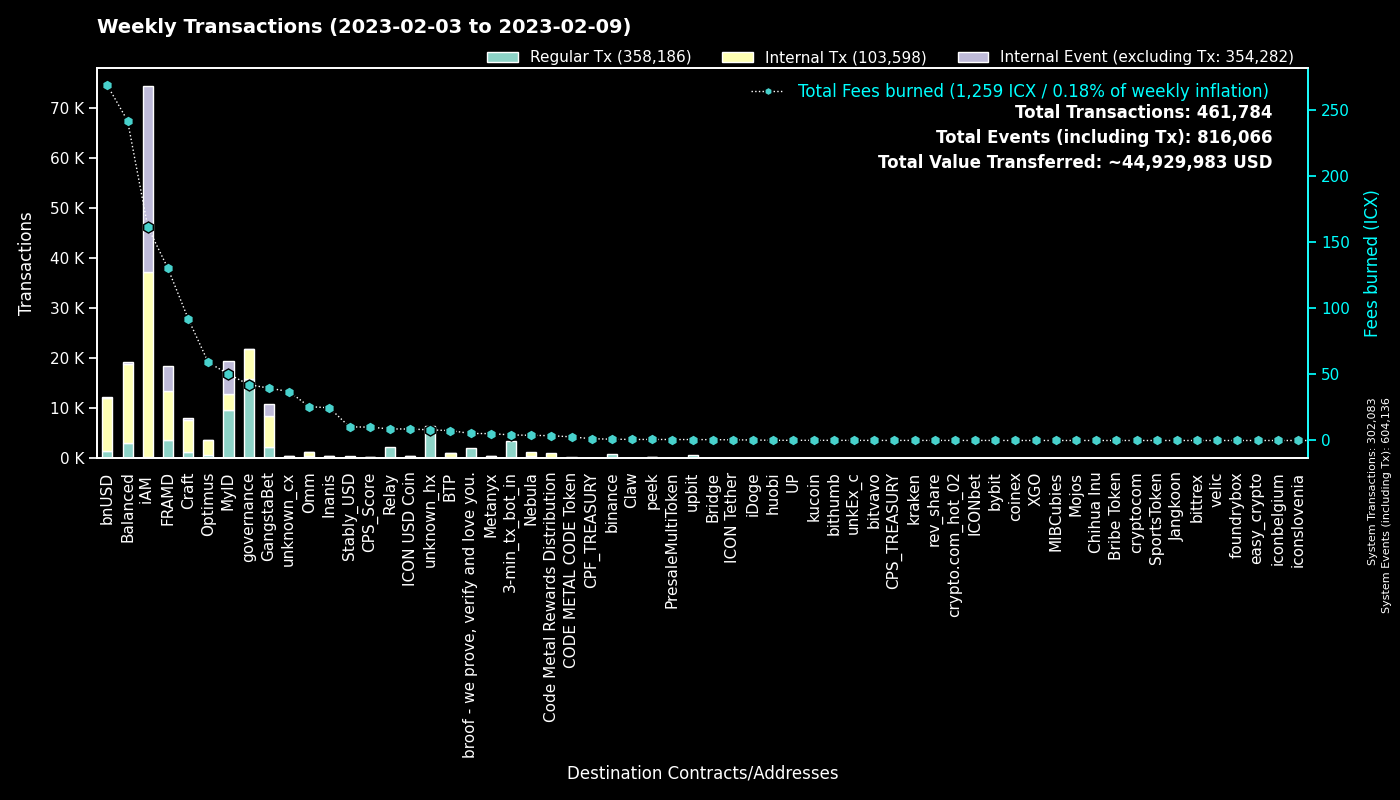

Source data for this figure (header and first rows):
to, Fees burned, Regular Tx, to_def, Internal Tx, Internal Event (excluding Tx), group
0, 0.0, 302046, System, 37, 302053, System
cx00000000000000000000000000000000000000…, 42.3, 15874, governance, 6013, 2, governance
cx9e3cadcc1a4be3323ea23371b84575abb32703…, 13.43, 6536, MyID_1, 0, 6536, MyID
hx11de4e28be4845de3ea392fd8d758655bf766c…, 4.2, 3360, 3-min_tx_bot_in, 0, 0, 3-min_tx_bot_in
cx2aa9b28a657e3121b75d3d4fe65e569398645d…, 71.28, 3341, FRAMD Token, 5486, 578, FRAMD
cx694e8c9f1a05c8c3719f30d46b97697960e428…, 26.45, 2815, MyID_2, 2815, 0, MyID
cxca5faa5a71d986a2e84dd7e6f5ff791d29901e…, 8.754, 2181, Relay_4, 0, 0, Relay
cx69bcdf1753472c1444188ec3f5188657e30c83…, 5.31, 2018, broof - we prove, verify and love you., 0, 0, broof - we prove, verify and love you.
cxe5c2c460364acc5f8c1d5ca925930043d8d9c9…, 7.272, 1529, GangstaBet Crown, 1647, 0, GangstaBet
cx88fd7df7ddff82f7cc735c871dc519838cb235…, 268.5, 1478, bnUSD, 10572, 109, bnUSD
hxc4193cda4a75526bf50896ec242d6713bb6b02…, 0.9413, 753, binance_hot, 0, 0, binance
cx2609b924e33ef00b648a409245c7ea394c4678…, 76.84, 749, balanced_sicx, 4522, 58, Balanced
cx66d4d90f5f113eba575bf793570135f9b10cec…, 35.53, 614, balanced_loans, 1866, 167, Balanced
cx7ecb16e4c143b95e01d05933c17cb986cfe618…, 62.6, 526, CraftRewards, 3690, 49, Craft
cxa0af3165c08318e988cb30993b3048335b94af…, 9.977, 366, balanced_dex, 1074, 0, Balanced
hx562dc1e2c7897432c298115bc7fbcc3b9d5df2…, 0.435, 348, upbit_cold, 0, 0, upbit
cxaa99a164586883eed0322d62a31946dfa9491f…, 40.51, 347, optimus_rewards, 1116, 14, Optimus
cxba62bb61baf8dd8b6a04633fe33806547785a0…, 10.41, 338, MyID_3, 337, 0, MyID
cx10d59e8103ab44635190bd4139dbfd682fa2d0…, 9.718, 320, balanced_rewards, 1021, 0, Balanced
cxf61cd5a45dc9f91c15aa65831a30a90d59a096…, 31.37, 311, balanced_baln, 1832, 173, Balanced
cx2dc662031f3d62bcdba4f63e9bf827767c8475…, 4.882, 301, GangstaBet Skill, 2213, 2266, GangstaBet
cx14002628a4599380f391f708843044bc93dce2…, 160.6, 294, iAM Div, 36920, 37018, iAM
cx85954d0dae92b63bf5cba03a59ca4ffe687bad…, 1.669, 255, NebulaMultiToken, 310, 0, Nebula
cxcb455f26a2c01c686fa7f30e1e3661642dd53c…, 9.723, 247, omm_lending, 0, 0, Omm
cx203d9cd2a669be67177e997b8948ce2c35caff…, 31.81, 235, balanced_dividends, 2608, 58, Balanced
cx30f18d26f45d990112a4cd4825c0b79af73aac…, 58.83, 234, Yetis, 4428, 4348, FRAMD
cx21e94c08c03daee80c25d8ee3ea22a20786ec2…, 44.03, 229, Balanced Router, 2497, 98, Balanced
cx2e6d0fc0eca04965d06038c8406093337f085f…, 25.17, 213, Craft, 1304, 39, Craft
cx57d7acf8b5114b787ecdd99ca460c2272e4d91…, 1.599, 197, NebulaPlanetToken, 237, 0, Nebula
cx32743b6f4588f5c1b025c5bb732ac623493654…, 2.105, 197, Craft, 601, 320, Craft
cx334db6519871cb2bfd154cec0905ced4ea142d…, 0.7531, 192, unknown_cx, 0, 0, unknown_cx
cxcc711062b732ed14954008da8a5b5193b4d486…, 0.3108, 168, peek_1, 0, 0, peek
cxe971c0a92c58db502e4a224efc6ba311eb1c17…, 23.09, 167, Inanis Treasury, 203, 39, Inanis
cx28b2ec885b50c8a93da752f2d0467a67127a70…, 9.898, 148, CROWN, 941, 12, GangstaBet
cx9c4698411c6d9a780f605685153431dcda0460…, 1.437, 138, Auction, 656, 0, Craft
hxd9fb974459fe46eb9d5a7c438f17ae6e75c0f2…, 0.1487, 119, huobi, 0, 0, huobi
cx785d504f44b5d2c8dac04c5a1ecd75f18ee57d…, 9.057, 114, Finance Token, 462, 20, Optimus
hxbb984f278abd66ae2155edbd91f8c87ce98411…, 0.1425, 114, kucoin, 0, 0, kucoin
cx6139a27c15f1653471ffba0b4b88dc15de7e32…, 17.24, 107, gangstabet_token, 1368, 45, GangstaBet
cx7b1843b7ef5368a080ccf59c0a9d1bdec474f9…, 5.24, 101, optimus_dividends, 825, 0, Optimus
hx58c8c447e4e9fbcfea8af878260940b83ca9f4…, 0.1163, 93, unknown_hx, 0, 0, unknown_hx
cx9f4ab72f854d3ccdc59aa6f2c3e2215dd62e87…, 10.13, 87, CPS_Score, 116, 8, CPS_Score
hxba44340c3418f502904edeab57d5ddbf0f5bf9…, 0.1038, 83, unknown_hx, 0, 0, unknown_hx
hx85532472e789802a943bd34a8aeb86668bc232…, 0.09875, 79, unkEx_c_01, 0, 0, unkEx_c
cx5b5a03cb525a1845d0af3a872d525b18a810ac…, 3.39, 78, btp-0x38.bsc-BTCB, 406, 1, BTP
cxbb2871f468a3008f80b08fdde5b8b951583acf…, 10.29, 74, Stably_USD, 339, 0, Stably_USD
cx82c8c091b41413423579445032281bca5ac14f…, 0.6085, 74, Craft, 74, 37, Craft
cx23a91ee3dd290486a9113a6a42429825d813de…, 1.955, 67, BTP Message Center, 138, 68, BTP
hx19cc289e9272f124aa7dcb6126a74a9f704cf5…, 0.07875, 63, unknown_hx, 0, 0, unknown_hx
cx43e2eec79eb76293c298f2b17aec06097be606…, 0.3217, 62, balanced_staking, 186, 0, Balanced
cxcaef4255ec5cb784594655fa5ff62ce09a4f8d…, 0.4893, 62, peek_3, 62, 0, peek
cx943cf4a4e4e281d82b15ae0564bbdcbf8114b3…, 0.434, 61, NebulaSpaceshipToken, 85, 0, Nebula
cx8190de91c8831f382dcabdbc87968448380c48…, 1.203, 61, Omm Governance Manager, 61, 0, Omm
hx6d14b2b77a9e73c5d5804d43c7e3c3416648ae…, 0.075, 60, bithumb_03, 0, 0, bithumb
hxa390d24fdcba68515b492ffc553192802706a1…, 0.075, 60, bitvavo_hot, 0, 0, bitvavo
cx8683d50b9f53275081e13b64fba9d6a56b7c57…, 0.1936, 57, gangstabet_trade, 52, 0, GangstaBet
hx133323c2e990994816b548a9e7eb080a5eac80…, 0.07, 56, unknown_hx, 0, 0, unknown_hx
cx1a29259a59f463a67bb2ef84398b30ca56b583…, 8.762, 53, omm_token, 322, 23, Omm
hxb0570b66436d7dc90eec6999158662a0610a86…, 0.06625, 53, unknown_hx, 0, 0, unknown_hx
hxfdb57e23c32f9273639d6dda45068d85ee43fe…, 0.065, 52, upbit_hot_02, 0, 0, upbit
... 1,847 more rows
